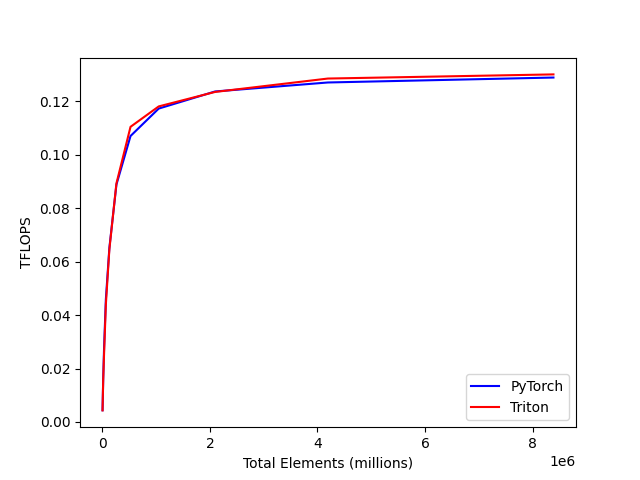

The data file committed next to this chart (first rows):
total_elements, PyTorch, Triton
4096, 0.004388, 0.004335
8192, 0.008322, 0.008221
16384, 0.01618, 0.01579
32768, 0.02792, 0.02575
65536, 0.04584, 0.04395
131072, 0.06517, 0.06464
262144, 0.08886, 0.0893
524288, 0.1071, 0.1105
1048576, 0.1173, 0.1181
2097152, 0.1237, 0.1236
4194304, 0.1271, 0.1286
8388608, 0.1289, 0.1301
